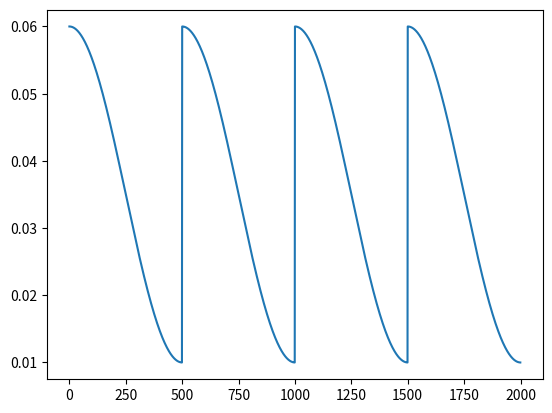

Recreate this plot in Python.
''' SGD with warm restarts '''
''' reference: https://arxiv.org/pdf/1608.03983.pdf '''
import numpy as np
import matplotlib.pyplot as plt


def get_lr(min_lr, max_lr, Tcur, Ti):
    ''' Returns learning_rate after emulating the warm restart of SGD '''
    ''' Tcur, refers to the current iteration the training is in. '''
    ''' Ti, refers to the iteration at which the restart should occur '''
    Tcur = Tcur % Ti
    return min_lr + 0.5*(max_lr - min_lr)*(1+np.cos((Tcur/Ti)*np.pi))


lr = []
for i in range(2000):
    lr.append(get_lr(0.01,0.06,i,500))

plt.plot(lr)
plt.show()